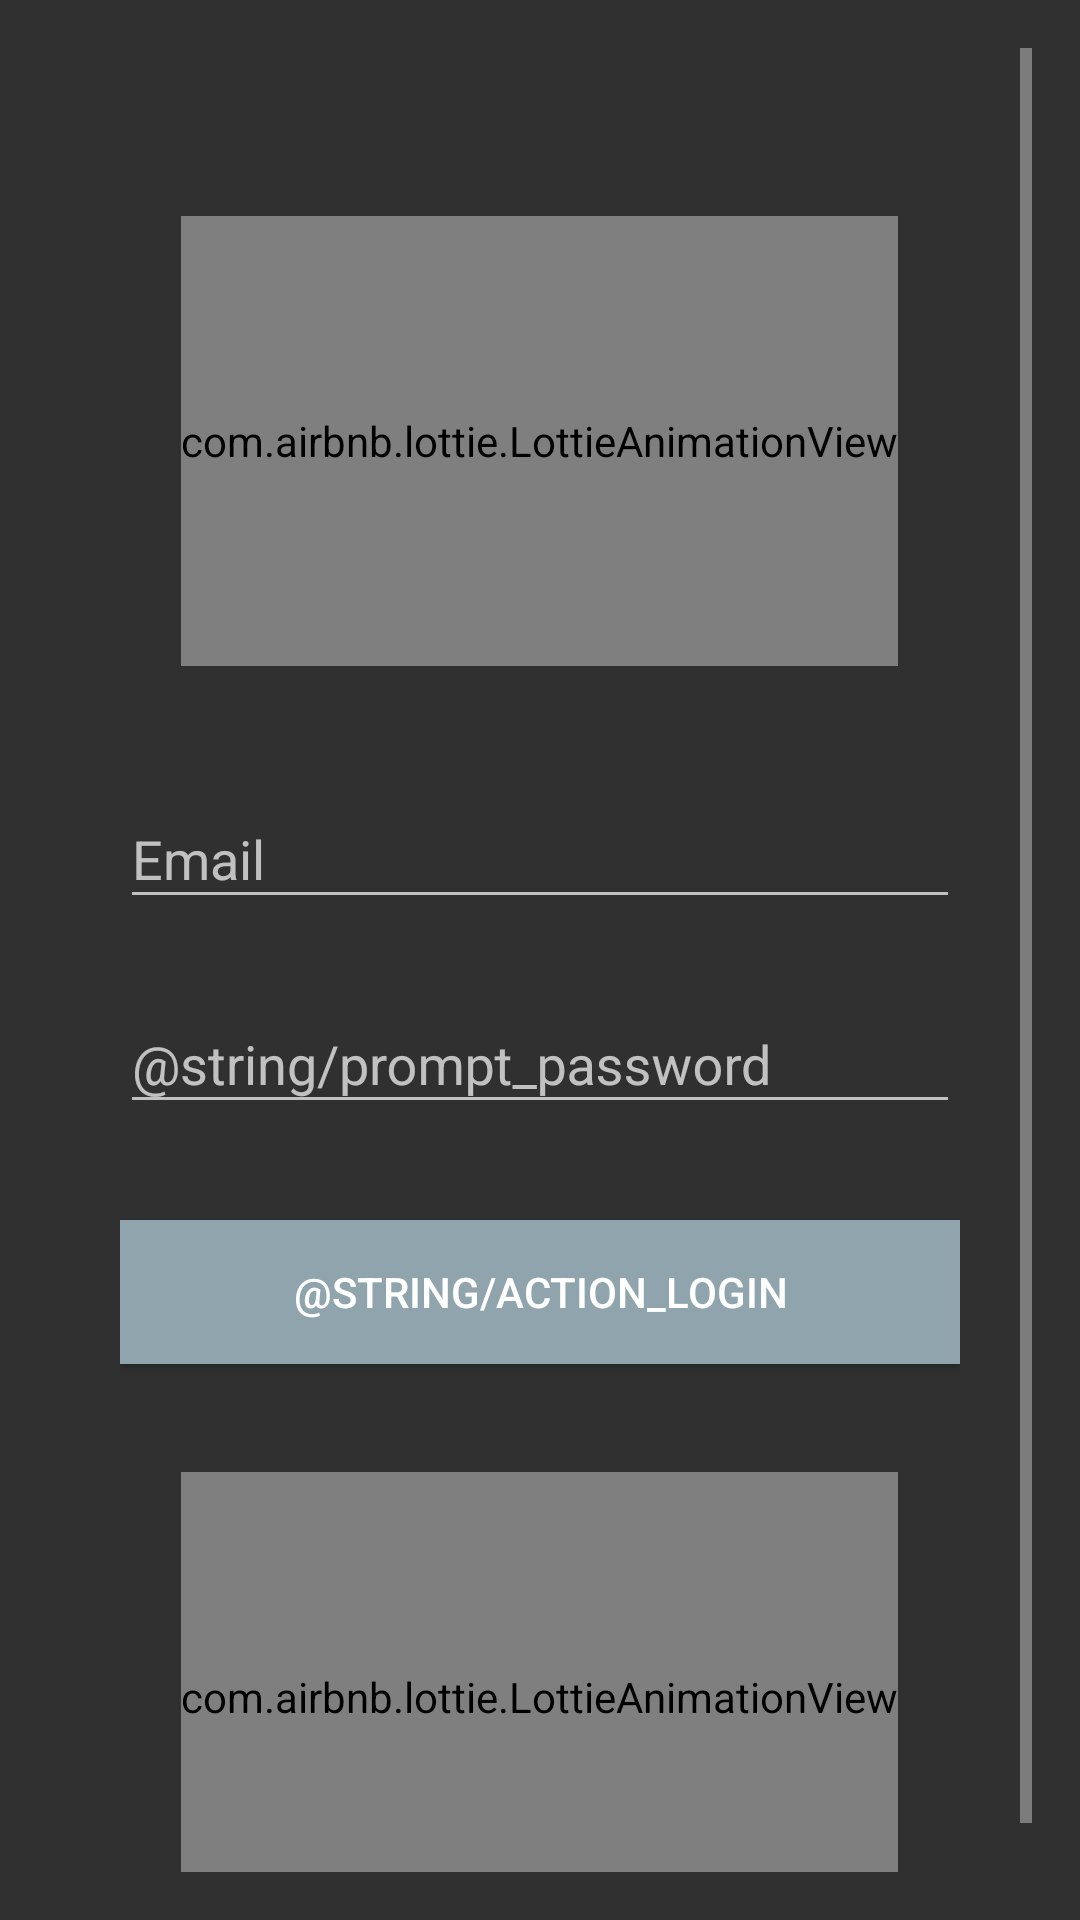

Write the Android layout XML for this screen, with the resource values it uses.
<!-- AndroidManifest.xml: application theme AppTheme -->
<!-- res/layout/activity_login.xml -->
<LinearLayout xmlns:android="http://schemas.android.com/apk/res/android"
    xmlns:tools="http://schemas.android.com/tools"
    android:layout_width="match_parent"
    android:layout_height="match_parent"
    android:gravity="center_horizontal"
    android:orientation="vertical"
    android:paddingBottom="@dimen/activity_vertical_margin"
    android:paddingLeft="@dimen/activity_horizontal_margin"
    android:paddingRight="@dimen/activity_horizontal_margin"
    android:paddingTop="@dimen/activity_vertical_margin"
    tools:context="com.clay.dev.clay.LoginActivity">



    <ScrollView xmlns:android="http://schemas.android.com/apk/res/android"
        android:layout_width="fill_parent"
        android:layout_height="fill_parent"
        android:fitsSystemWindows="true">




        <LinearLayout
            android:orientation="vertical"
            android:layout_width="match_parent"
            android:layout_height="wrap_content"
            android:paddingTop="56dp"
            android:paddingLeft="24dp"
            android:paddingRight="24dp">

            <com.airbnb.lottie.LottieAnimationView
                android:id="@+id/lock_animation"
                android:layout_width="wrap_content"
                android:layout_height="150dp"
                android:layout_marginBottom="24dp"
                android:layout_gravity="center_horizontal"/>

            
            <android.support.design.widget.TextInputLayout
                android:layout_width="match_parent"
                android:layout_height="wrap_content"
                android:layout_marginTop="8dp"
                android:layout_marginBottom="8dp">
                <EditText android:id="@+id/input_email"
                    android:layout_width="match_parent"
                    android:layout_height="wrap_content"
                    android:inputType="textEmailAddress"
                    android:hint="Email" />
            </android.support.design.widget.TextInputLayout>


            
            <android.support.design.widget.TextInputLayout
                android:layout_width="match_parent"
                android:layout_height="wrap_content"
                android:layout_marginTop="8dp"
                android:layout_marginBottom="8dp"

                >
                <EditText android:id="@+id/input_password"
                    android:layout_width="match_parent"
                    android:layout_height="wrap_content"
                    android:inputType="textPassword"
                    android:hint="@string/prompt_password"/>
            </android.support.design.widget.TextInputLayout>

            <android.support.v7.widget.AppCompatButton
                android:id="@+id/btn_login"
                android:layout_width="fill_parent"
                android:layout_height="wrap_content"
                android:layout_marginTop="24dp"
                android:layout_marginBottom="24dp"
                android:padding="12dp"
                android:background="@color/button_background"
                android:text="@string/action_login"/>


            <com.airbnb.lottie.LottieAnimationView
                android:id="@+id/activity_indicator"
                android:layout_width="wrap_content"
                android:layout_height="150dp"
                android:layout_marginTop="12dp"
                android:layout_gravity="center_horizontal"
                />


        </LinearLayout>
    </ScrollView>


</LinearLayout>
<!-- resources referenced by this layout -->
<resources>
  <color name="button_background">#90A4AE</color>
  <dimen name="activity_horizontal_margin">16dp</dimen>
  <dimen name="activity_vertical_margin">16dp</dimen>
  <style name="AppTheme" parent="Theme.AppCompat.NoActionBar">
          
          <item name="colorPrimary">@color/primary_darker</item>
          <item name="colorPrimaryDark">@color/primary_darker</item>
          <item name="colorAccent">@color/white</item>
      </style>
  <color name="primary_darker">#CC1D1D</color>
  <color name="white">#FFFFFF</color>
</resources>
